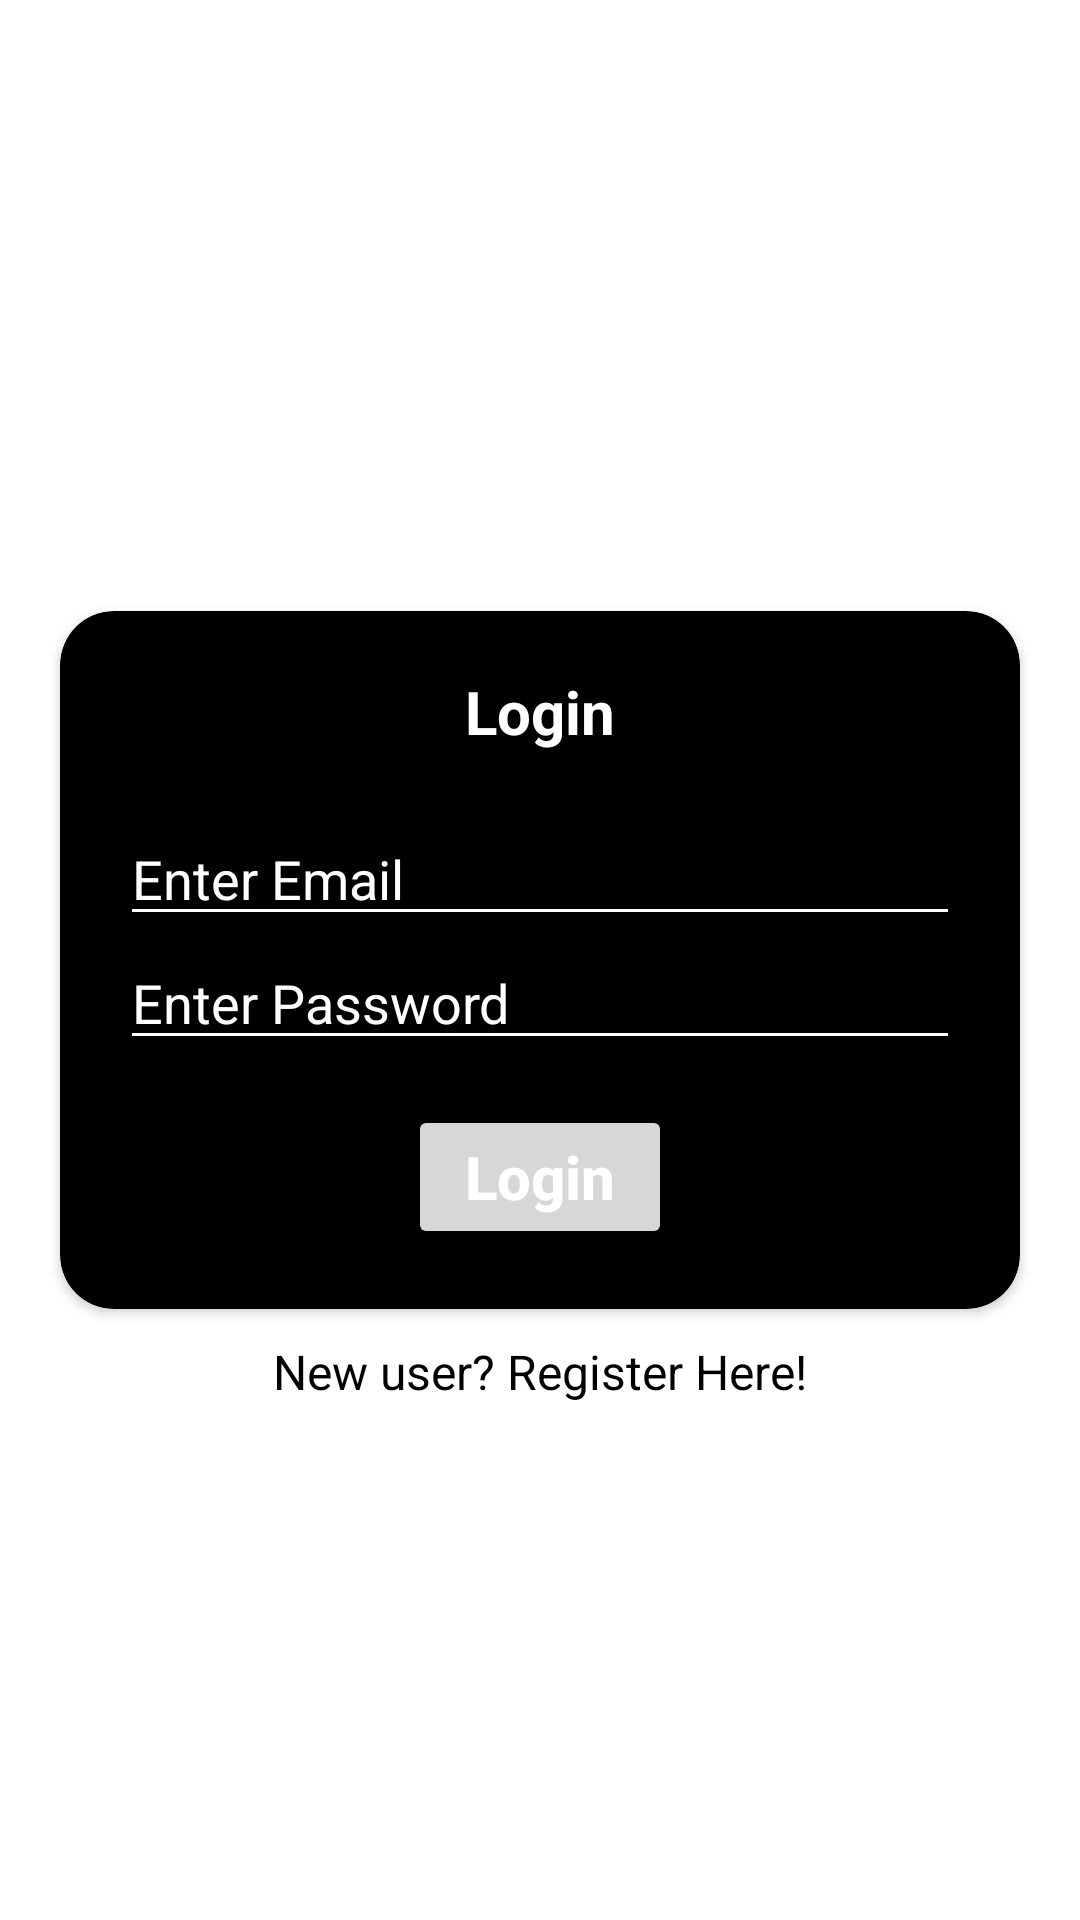

The Android layout XML behind this screen, and the referenced resources:
<!-- AndroidManifest.xml: application theme Theme.MVPSession -->
<!-- res/layout/activity_login.xml -->
<?xml version="1.0" encoding="utf-8"?>
<RelativeLayout
    xmlns:android="http://schemas.android.com/apk/res/android"
    xmlns:app="http://schemas.android.com/apk/res-auto"
    xmlns:tools="http://schemas.android.com/tools"
    android:layout_width="match_parent"
    android:layout_height="match_parent"
    android:background="@color/white"
    tools:context=".authentication.LoginActivityView">


    <androidx.cardview.widget.CardView
        android:id="@+id/cardView"
        android:padding="10dp"
        android:layout_centerInParent="true"
        android:layout_width="match_parent"
        android:layout_height="wrap_content"
        app:cardBackgroundColor="@color/black"
        android:layout_marginTop="-30dp"
        app:cardCornerRadius="18dp"
        android:elevation="20dp"
        android:layout_marginRight="20dp"
        android:layout_marginLeft="20dp">
        <LinearLayout
            android:layout_width="match_parent"
            android:layout_height="match_parent"
            android:orientation="vertical"
            android:padding="20dp">
            <TextView
                android:layout_width="wrap_content"
                android:textSize="20sp"
                android:textStyle="bold"
                android:layout_height="wrap_content"
                android:layout_gravity="center"
                android:textColor="@color/white"
                android:text="Login"/>
            <EditText
                android:id="@+id/log_email"
                android:layout_marginTop="20dp"
                android:autofillHints="Email"
                android:textColor="@color/white"
                android:inputType="textEmailAddress"
                android:layout_width="match_parent"
                android:layout_height="wrap_content"
                android:hint="Enter Email"
                android:backgroundTint="@color/white"
                android:textColorHint="@color/white"/>
            <EditText
                android:id="@+id/log_password"
                android:textColor="@color/white"
                android:inputType="textPassword"
                android:layout_width="match_parent"
                android:autofillHints="Password"
                android:layout_height="wrap_content"
                android:hint="Enter Password"
                android:backgroundTint="@color/white"
                android:textColorHint="@color/white"/>
            <Button
                android:id="@+id/logbtn"
                android:layout_width="wrap_content"
                android:layout_height="wrap_content"
                android:text="Login"
                android:textStyle="bold"
                android:textColor="@color/white"
                android:textAllCaps="false"
                android:textSize="20sp"
                android:layout_marginTop="15dp"
                android:layout_gravity="center"
                />
        </LinearLayout>
    </androidx.cardview.widget.CardView>

    <TextView
        android:id="@+id/log_register"
        android:layout_width="wrap_content"
        android:layout_height="wrap_content"
        android:textSize="16sp"
        android:text="New user? Register Here!"
        android:layout_below="@id/cardView"
        android:layout_marginTop="10dp"
        android:textColor="@color/black"
        android:layout_centerHorizontal="true"
        android:background="@color/white"
        />
    <ProgressBar
        android:id="@+id/log_progress"
        android:layout_width="wrap_content"
        android:layout_height="wrap_content"
        android:layout_below="@id/log_register"
        android:layout_centerHorizontal="true"
        android:layout_marginTop="5dp"
        android:visibility="gone"
        />


</RelativeLayout>
<!-- resources referenced by this layout -->
<resources>
  <style name="Theme.MVPSession" parent="Theme.MaterialComponents.DayNight.DarkActionBar">
          
          <item name="colorPrimary">@color/purple_500</item>
          <item name="colorPrimaryVariant">@color/purple_700</item>
          <item name="colorOnPrimary">@color/white</item>
          
          <item name="colorSecondary">@color/teal_200</item>
          <item name="colorSecondaryVariant">@color/teal_700</item>
          <item name="colorOnSecondary">@color/black</item>
          
          <item name="android:statusBarColor" tools:targetApi="l">?attr/colorPrimaryVariant</item>
          
      </style>
  <!-- not gathered from this repository: default colours our renderer supplied (Android Studio template values) -->
  <color name="purple_500">#FF6200EE</color>
  <color name="purple_700">#FF3700B3</color>
  <color name="teal_200">#FF03DAC5</color>
  <color name="teal_700">#FF018786</color>
  <color name="black">#FF000000</color>
  <color name="white">#FFFFFFFF</color>
</resources>
